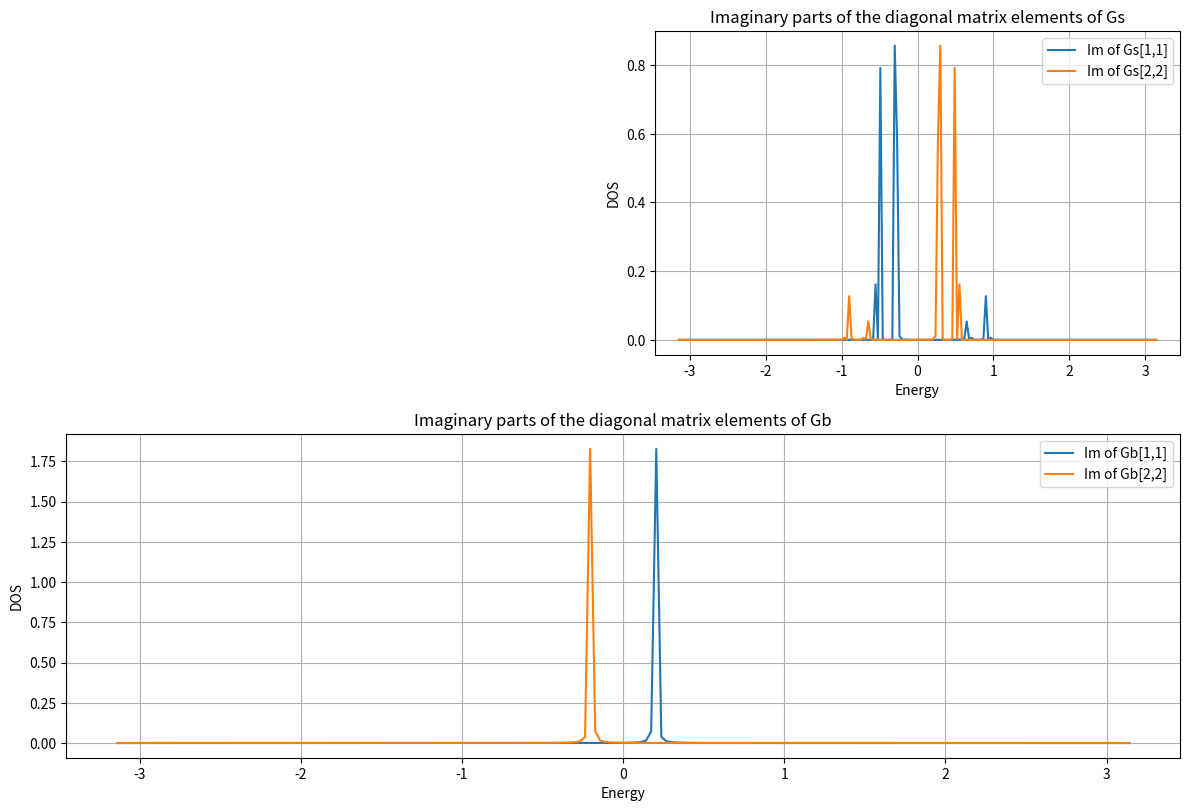

The script that saved this image:
#%%
import numpy as np
import matplotlib.pyplot as plt

#%%

def Iterator(energy:float, eps, t):
    z = energy * np.eye(2) - 1e-4j*np.eye(2)   #dimension?
    alpha = t * np.eye(2)
    beta = np.conjugate(t) * np.eye(2)
    Epsilon_surf = eps * np.eye(2) 
    Epsilon_bulk = eps * np.eye(2)
    Epsilon = eps * np.eye(2)
    for i in range(100):
        aux = np.linalg.inv(z - Epsilon)
        alpha = alpha @ aux @ alpha 
        beta = beta @ aux @ beta
        Epsilon_surf = Epsilon_surf + alpha @ aux @ beta 
        Epsilon = Epsilon + alpha @ aux @ beta + beta @ aux @ alpha


    Gs = np.linalg.inv(z - Epsilon_surf) # replace with np.linalg.inv
    Gb = np.linalg.inv(z - Epsilon_bulk)

    return Gs,Gb

#%%
delta = 0.9
t = 0.5
onsite = 0.2
eps =np.array([[onsite, delta], [np.conjugate(delta), -onsite]]) 
field_parameter = np.array([[-t, 0], [0, t]])
energy_array = np.linspace(-np.pi, np.pi , 200)

Gs_imag_list = []
Gb_imag_list = []

# Schleife über Energiewerte
for energy_value in energy_array:
    Gs, Gb = Iterator(energy_value, eps, field_parameter)
    Gs_imag_list.append(np.imag(Gs))
    Gb_imag_list.append(np.imag(Gb))

plt.figure(figsize=(12,8))
plt.subplot(2,1,2)
for i in range(2):
    plt.plot(energy_array, [t * (Gb_imag[i, i]) for Gb_imag in Gb_imag_list], label=f'Im of Gb[{i+1},{i+1}]')
plt.xlabel('Energy')
plt.ylabel('DOS')
plt.legend()
plt.tight_layout()
plt.grid()
plt.title('Imaginary parts of the diagonal matrix elements of Gb')

plt.subplot(2,2,2)
for i in range(2):
    plt.plot(energy_array, [t * (Gs_imag[i , i]) for Gs_imag in Gs_imag_list], label=f'Im of Gs[{i+1},{i+1}]') 
plt.xlabel('Energy')
plt.ylabel('DOS')
plt.legend()
plt.tight_layout()
plt.grid()
plt.title('Imaginary parts of the diagonal matrix elements of Gs')
plt.show()
#%%
